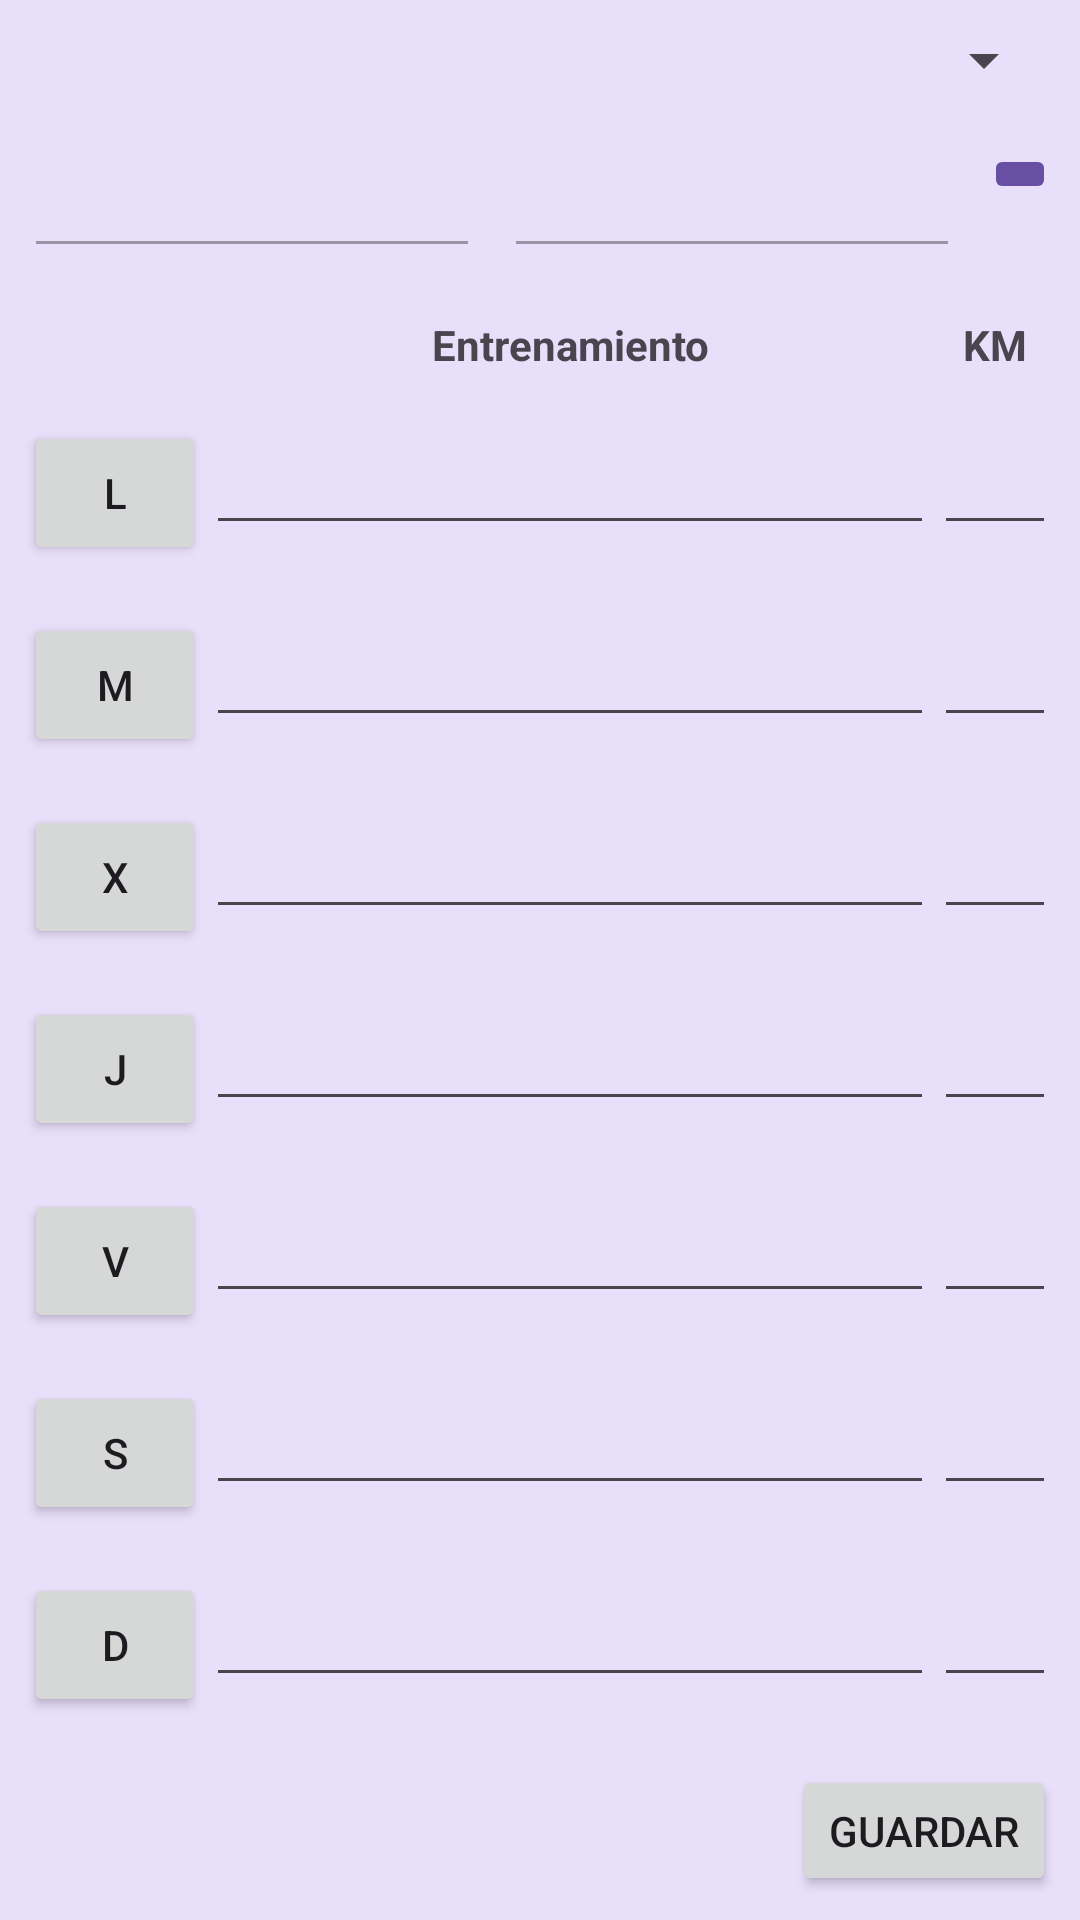

This screen was rendered from an Android layout file. Write that file and the resources it references.
<!-- AndroidManifest.xml: application theme Theme.Evolet20 -->
<!-- res/layout/fragment_semana.xml -->
<?xml version="1.0" encoding="utf-8"?>
<LinearLayout xmlns:android="http://schemas.android.com/apk/res/android"
    xmlns:tools="http://schemas.android.com/tools"
    android:layout_width="match_parent"
    android:layout_height="match_parent"
    android:background="@color/fondo"
    android:orientation="vertical"
    tools:context=".Fragments.SemanaFragment">

    <Spinner
        android:id="@+id/spDeportista"
        android:layout_width="match_parent"
        android:layout_height="wrap_content"
        android:textColor="@color/white"
        android:layout_margin="8dp"
        android:layout_marginBottom="16dp"
        android:layout_marginTop="16dp" />

    <LinearLayout
        android:layout_width="match_parent"
        android:layout_height="wrap_content"
        android:orientation="horizontal"
        android:layout_margin="8dp"
        android:layout_marginBottom="16dp">

        <EditText
            android:id="@+id/etFiltroSemana"
            android:layout_width="0dp"
            android:layout_height="wrap_content"
            android:layout_weight="2"
            android:textColor="@color/black"
            android:enabled="false"
            android:focusable="false"
            android:layout_marginEnd="8dp" />

        <EditText
            android:id="@+id/etFiltroFecha"
            android:layout_width="0dp"
            android:layout_height="wrap_content"
            android:layout_weight="2"
            android:textColor="@color/black"
            android:enabled="false"
            android:focusable="false"
            android:layout_marginEnd="8dp" />

        <ImageButton
            android:id="@+id/ibFiltroFecha"
            android:layout_width="wrap_content"
            android:layout_height="wrap_content"
            android:backgroundTint="@color/hint"
            android:src="@drawable/ic_calendar_white" />


    </LinearLayout>

    
    <LinearLayout
        android:layout_width="match_parent"
        android:layout_height="wrap_content"
        android:orientation="horizontal"
        android:layout_margin="8dp">

        <TextView
            android:layout_width="0dp"
            android:layout_weight="3"
            android:layout_height="wrap_content" />

        <TextView
            android:layout_width="0dp"
            android:layout_height="wrap_content"
            android:layout_weight="12"
            android:text="@string/entrenamiento"
            android:textAlignment="center"
            android:textStyle="bold" />

        <TextView
            android:layout_width="0dp"
            android:layout_height="wrap_content"
            android:layout_weight="2"
            android:text="@string/km"
            android:textAlignment="center"
            android:textStyle="bold" />
    </LinearLayout>

    
    <LinearLayout
        android:layout_width="match_parent"
        android:layout_height="wrap_content"
        android:orientation="horizontal"
        android:layout_margin="8dp">

        <TextView
            android:id="@+id/idLunes"
            android:layout_width="wrap_content"
            android:layout_height="wrap_content"
            android:visibility="gone" />

        
        <Button
            android:id="@+id/btnLunes"
            android:layout_width="0dp"
            android:layout_weight="3"
            android:layout_height="wrap_content"
            android:text="@string/l" />

        
        <EditText
            android:id="@+id/etLunes"
            android:layout_width="0dp"
            android:layout_height="wrap_content"
            android:layout_weight="12"
            android:inputType="text" />

        
        <EditText
            android:id="@+id/etLunesKM"
            android:layout_width="0dp"
            android:layout_height="wrap_content"
            android:layout_weight="2"
            android:inputType="number"
            android:textAlignment="center" />
    </LinearLayout>

    
    <LinearLayout
        android:layout_width="match_parent"
        android:layout_height="wrap_content"
        android:orientation="horizontal"
        android:layout_margin="8dp">

        <TextView
            android:id="@+id/idMartes"
            android:layout_width="wrap_content"
            android:layout_height="wrap_content"
            android:visibility="gone" />

        
        <Button
            android:id="@+id/btnMartes"
            android:layout_width="0dp"
            android:layout_weight="3"
            android:layout_height="wrap_content"
            android:text="@string/m" />

        
        <EditText
            android:id="@+id/etMartes"
            android:layout_width="0dp"
            android:layout_height="wrap_content"
            android:layout_weight="12"
            android:inputType="text" />

        
        <EditText
            android:id="@+id/etMartesKM"
            android:layout_width="0dp"
            android:layout_height="wrap_content"
            android:layout_weight="2"
            android:inputType="number"
            android:textAlignment="center" />
    </LinearLayout>

    
    <LinearLayout
        android:layout_width="match_parent"
        android:layout_height="wrap_content"
        android:orientation="horizontal"
        android:layout_margin="8dp">

        <TextView
            android:id="@+id/idMiercoles"
            android:layout_width="wrap_content"
            android:layout_height="wrap_content"
            android:visibility="gone" />

        
        <Button
            android:id="@+id/btnMiercoles"
            android:layout_width="0dp"
            android:layout_weight="3"
            android:layout_height="wrap_content"
            android:text="@string/x" />

        
        <EditText
            android:id="@+id/etMiercoles"
            android:layout_width="0dp"
            android:layout_height="wrap_content"
            android:layout_weight="12"
            android:inputType="text" />

        
        <EditText
            android:id="@+id/etMiercolesKM"
            android:layout_width="0dp"
            android:layout_height="wrap_content"
            android:layout_weight="2"
            android:inputType="number"
            android:textAlignment="center" />
    </LinearLayout>

    
    <LinearLayout
        android:layout_width="match_parent"
        android:layout_height="wrap_content"
        android:orientation="horizontal"
        android:layout_margin="8dp">

        <TextView
            android:id="@+id/idJueves"
            android:layout_width="wrap_content"
            android:layout_height="wrap_content"
            android:visibility="gone" />

        
        <Button
            android:id="@+id/btnJueves"
            android:layout_width="0dp"
            android:layout_weight="3"
            android:layout_height="wrap_content"
            android:text="@string/j" />

        
        <EditText
            android:id="@+id/etJueves"
            android:layout_width="0dp"
            android:layout_height="wrap_content"
            android:layout_weight="12"
            android:inputType="text" />

        
        <EditText
            android:id="@+id/etJuevesKM"
            android:layout_width="0dp"
            android:layout_height="wrap_content"
            android:layout_weight="2"
            android:inputType="number"
            android:textAlignment="center" />
    </LinearLayout>

    
    <LinearLayout
        android:layout_width="match_parent"
        android:layout_height="wrap_content"
        android:orientation="horizontal"
        android:layout_margin="8dp">

        <TextView
            android:id="@+id/idViernes"
            android:layout_width="wrap_content"
            android:layout_height="wrap_content"
            android:visibility="gone" />

        
        <Button
            android:id="@+id/btnViernes"
            android:layout_width="0dp"
            android:layout_weight="3"
            android:layout_height="wrap_content"
            android:text="@string/v" />

        
        <EditText
            android:id="@+id/etViernes"
            android:layout_width="0dp"
            android:layout_height="wrap_content"
            android:layout_weight="12"
            android:inputType="text" />

        
        <EditText
            android:id="@+id/etViernesKM"
            android:layout_width="0dp"
            android:layout_height="wrap_content"
            android:layout_weight="2"
            android:inputType="number"
            android:textAlignment="center" />
    </LinearLayout>

    
    <LinearLayout
        android:layout_width="match_parent"
        android:layout_height="wrap_content"
        android:orientation="horizontal"
        android:layout_margin="8dp">

        <TextView
            android:id="@+id/idSabado"
            android:layout_width="wrap_content"
            android:layout_height="wrap_content"
            android:visibility="gone" />

        
        <Button
            android:id="@+id/btnSabado"
            android:layout_width="0dp"
            android:layout_weight="3"
            android:layout_height="wrap_content"
            android:text="@string/s" />

        
        <EditText
            android:id="@+id/etSabado"
            android:layout_width="0dp"
            android:layout_height="wrap_content"
            android:layout_weight="12"
            android:inputType="text" />

        
        <EditText
            android:id="@+id/etSabadoKM"
            android:layout_width="0dp"
            android:layout_height="wrap_content"
            android:layout_weight="2"
            android:inputType="number"
            android:textAlignment="center" />
    </LinearLayout>

    
    <LinearLayout
        android:layout_width="match_parent"
        android:layout_height="wrap_content"
        android:orientation="horizontal"
        android:layout_margin="8dp">

        <TextView
            android:id="@+id/idDomingo"
            android:layout_width="wrap_content"
            android:layout_height="wrap_content"
            android:visibility="gone" />

        
        <Button
            android:id="@+id/btnDomingo"
            android:layout_width="0dp"
            android:layout_weight="3"
            android:layout_height="wrap_content"
            android:text="@string/d" />

        
        <EditText
            android:id="@+id/etDomingo"
            android:layout_width="0dp"
            android:layout_height="wrap_content"
            android:layout_weight="12"
            android:inputType="text" />

        
        <EditText
            android:id="@+id/etDomingoKM"
            android:layout_width="0dp"
            android:layout_height="wrap_content"
            android:layout_weight="2"
            android:inputType="number"
            android:textAlignment="center" />
    </LinearLayout>

    <Button
        android:id="@+id/btnGuardar"
        android:layout_width="wrap_content"
        android:layout_height="wrap_content"
        android:layout_gravity="end"
        android:text="@string/guardar"
        android:layout_margin="8dp"
        android:layout_marginTop="16dp" />

</LinearLayout>
<!-- resources referenced by this layout -->
<resources>
  <color name="black">#FF000000</color>
  <color name="fondo">#E8DFFA</color>
  <color name="hint">#FF6750A3</color>
  <color name="white">#FFFFFFFF</color>
  <string name="d">D</string>
  <string name="entrenamiento">Entrenamiento</string>
  <string name="guardar">Guardar</string>
  <string name="j">J</string>
  <string name="km">KM</string>
  <string name="l">L</string>
  <string name="m">M</string>
  <string name="s">S</string>
  <string name="v">V</string>
  <string name="x">X</string>
  <style name="Theme.Evolet20" parent="Base.Theme.Evolet20" />
  <style name="Base.Theme.Evolet20" parent="Theme.Material3.DayNight.NoActionBar">
          
          
      </style>
</resources>
